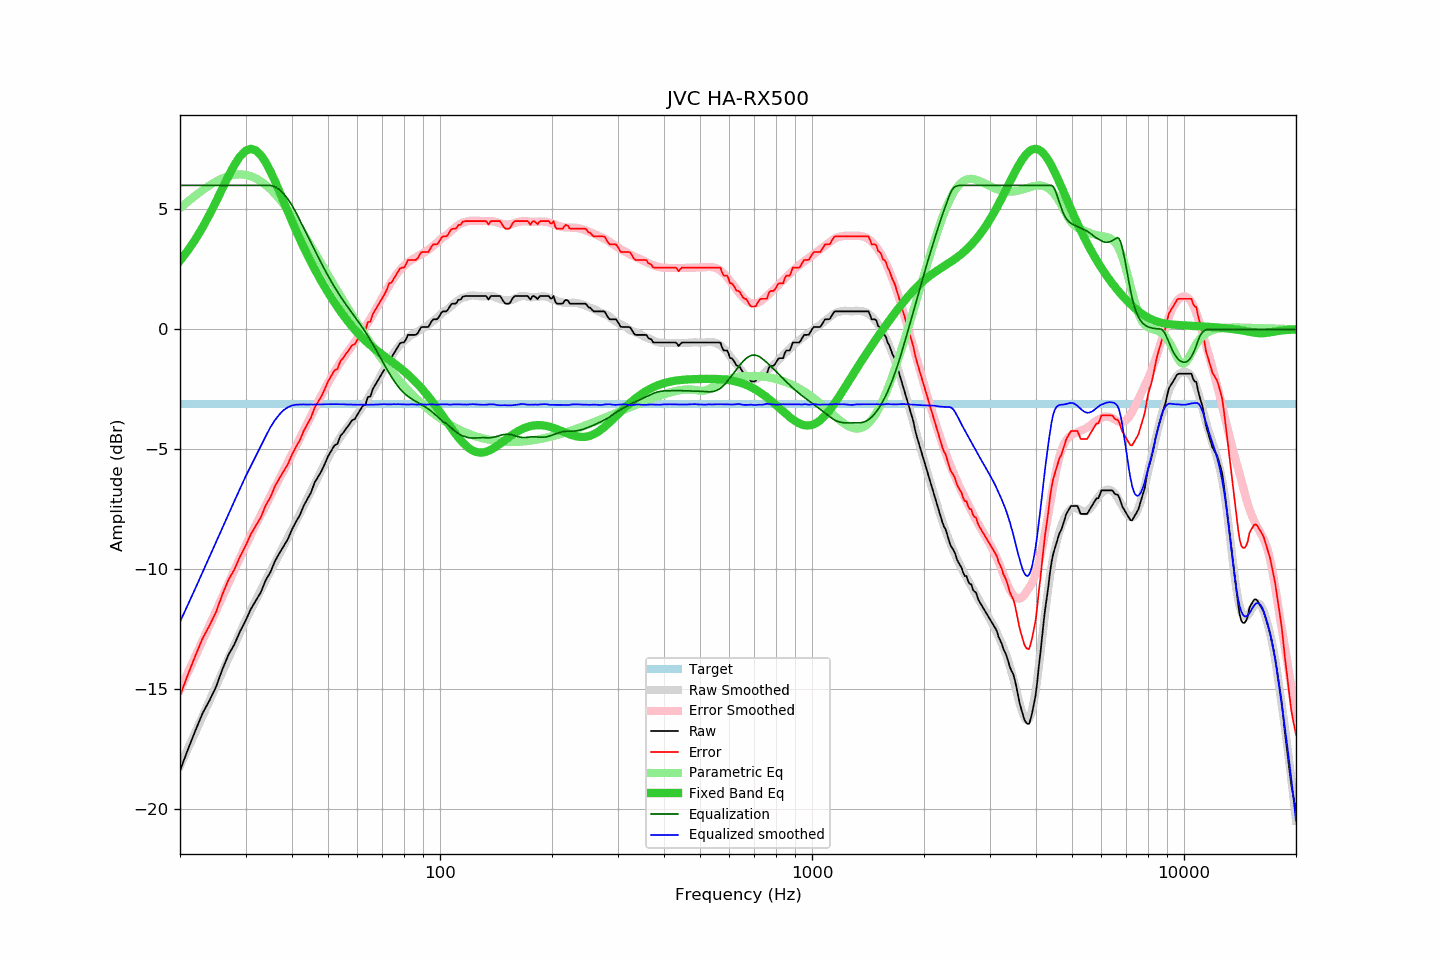

Source data for this figure (header and first rows):
frequency, raw, error, smoothed, error_smoothed, equalization, parametric_eq, equalized_raw, equalized_smoothed, target
20, -18.39, -15.27, -18.19, -15.01, 6.00, 2.86, -12.39, -12.19, -3.12
21, -17.51, -14.39, -17.48, -14.31, 6.00, 3.29, -11.51, -11.48, -3.12
22, -16.72, -13.60, -16.79, -13.63, 6.00, 3.75, -10.72, -10.79, -3.12
23, -16.00, -12.88, -16.12, -12.97, 6.00, 4.25, -10.00, -10.12, -3.12
24, -15.47, -12.35, -15.48, -12.34, 6.00, 4.78, -9.47, -9.48, -3.12
25, -14.90, -11.78, -14.87, -11.73, 6.00, 5.33, -8.90, -8.87, -3.12
26, -14.17, -11.05, -14.27, -11.14, 6.00, 5.87, -8.17, -8.27, -3.12
27, -13.56, -10.44, -13.70, -10.58, 6.00, 6.39, -7.56, -7.70, -3.12
28, -13.13, -10.01, -13.16, -10.04, 6.00, 6.85, -7.13, -7.16, -3.12
29, -12.59, -9.47, -12.64, -9.52, 6.00, 7.21, -6.59, -6.64, -3.12
30, -12.15, -9.03, -12.14, -9.02, 6.00, 7.44, -6.15, -6.14, -3.12
31, -11.66, -8.54, -11.70, -8.57, 6.00, 7.52, -5.66, -5.70, -3.12
32, -11.30, -8.18, -11.27, -8.13, 6.00, 7.46, -5.30, -5.27, -3.12
33, -10.95, -7.83, -10.86, -7.73, 6.00, 7.26, -4.95, -4.86, -3.12
34, -10.45, -7.33, -10.46, -7.33, 6.00, 6.96, -4.45, -4.46, -3.12
35, -10.12, -7.00, -10.08, -6.95, 6.00, 6.59, -4.12, -4.08, -3.12
36, -9.66, -6.54, -9.73, -6.58, 5.94, 6.18, -3.72, -3.78, -3.12
37, -9.33, -6.21, -9.37, -6.23, 5.82, 5.75, -3.50, -3.55, -3.12
38, -9.03, -5.91, -9.01, -5.88, 5.65, 5.32, -3.38, -3.36, -3.12
39, -8.74, -5.62, -8.67, -5.54, 5.43, 4.91, -3.31, -3.25, -3.12
40, -8.34, -5.22, -8.34, -5.20, 5.17, 4.50, -3.17, -3.17, -3.12
41, -8.02, -4.90, -8.01, -4.87, 4.87, 4.12, -3.15, -3.14, -3.12
42, -7.74, -4.62, -7.68, -4.55, 4.55, 3.76, -3.19, -3.14, -3.12
43, -7.36, -4.24, -7.36, -4.23, 4.23, 3.42, -3.13, -3.13, -3.12
44, -7.07, -3.95, -7.05, -3.92, 3.92, 3.10, -3.15, -3.13, -3.12
45, -6.80, -3.68, -6.74, -3.61, 3.61, 2.80, -3.19, -3.13, -3.12
46, -6.39, -3.27, -6.45, -3.31, 3.31, 2.52, -3.08, -3.14, -3.12
47, -6.15, -3.03, -6.16, -3.02, 3.02, 2.25, -3.12, -3.13, -3.12
48, -5.91, -2.79, -5.88, -2.75, 2.75, 2.00, -3.16, -3.13, -3.12
49, -5.61, -2.49, -5.60, -2.48, 2.48, 1.76, -3.12, -3.12, -3.12
50, -5.29, -2.17, -5.35, -2.23, 2.23, 1.54, -3.06, -3.12, -3.12
51, -5.06, -1.94, -5.12, -2.00, 2.00, 1.33, -3.06, -3.12, -3.12
52, -4.84, -1.72, -4.89, -1.78, 1.78, 1.12, -3.06, -3.12, -3.12
53, -4.77, -1.65, -4.68, -1.57, 1.57, 0.93, -3.20, -3.12, -3.12
54, -4.44, -1.32, -4.49, -1.37, 1.37, 0.75, -3.07, -3.12, -3.12
55, -4.30, -1.18, -4.31, -1.19, 1.19, 0.58, -3.11, -3.12, -3.12
56, -4.12, -1.00, -4.15, -1.01, 1.01, 0.42, -3.10, -3.13, -3.12
57, -3.97, -0.85, -3.98, -0.85, 0.85, 0.27, -3.12, -3.13, -3.12
58, -3.79, -0.67, -3.82, -0.69, 0.69, 0.12, -3.10, -3.13, -3.12
59, -3.74, -0.62, -3.67, -0.53, 0.53, -0.01, -3.21, -3.14, -3.12
60, -3.55, -0.43, -3.52, -0.38, 0.38, -0.14, -3.17, -3.14, -3.12
61, -3.37, -0.25, -3.36, -0.22, 0.22, -0.26, -3.15, -3.14, -3.12
62, -3.18, -0.06, -3.20, -0.06, 0.06, -0.37, -3.12, -3.14, -3.12
63, -3.15, -0.03, -3.03, 0.11, -0.11, -0.47, -3.26, -3.14, -3.12
64, -2.82, 0.30, -2.87, 0.27, -0.27, -0.57, -3.09, -3.14, -3.12
65, -2.80, 0.32, -2.69, 0.45, -0.45, -0.66, -3.24, -3.14, -3.12
66, -2.48, 0.64, -2.51, 0.62, -0.62, -0.75, -3.10, -3.13, -3.12
67, -2.31, 0.81, -2.34, 0.80, -0.80, -0.83, -3.11, -3.13, -3.12
68, -2.14, 0.98, -2.16, 0.98, -0.98, -0.91, -3.11, -3.13, -3.12
69, -1.97, 1.15, -1.97, 1.15, -1.15, -0.98, -3.12, -3.13, -3.12
70, -1.81, 1.31, -1.79, 1.33, -1.33, -1.06, -3.14, -3.12, -3.12
71, -1.65, 1.47, -1.62, 1.50, -1.50, -1.13, -3.15, -3.12, -3.12
72, -1.46, 1.66, -1.46, 1.66, -1.66, -1.20, -3.12, -3.12, -3.12
73, -1.20, 1.92, -1.30, 1.82, -1.82, -1.26, -3.02, -3.12, -3.12
74, -1.18, 1.94, -1.15, 1.97, -1.97, -1.33, -3.15, -3.13, -3.12
75, -1.03, 2.09, -1.00, 2.11, -2.11, -1.40, -3.14, -3.12, -3.12
76, -0.88, 2.24, -0.88, 2.24, -2.24, -1.47, -3.12, -3.12, -3.12
77, -0.74, 2.38, -0.76, 2.36, -2.36, -1.53, -3.10, -3.12, -3.12
78, -0.59, 2.53, -0.65, 2.47, -2.47, -1.60, -3.06, -3.12, -3.12
79, -0.55, 2.57, -0.57, 2.56, -2.56, -1.67, -3.11, -3.13, -3.12
... 553 more rows
